Run: headless pygame with SDL's dummy video driver; simulated clock (each Clock.tick advances the game by its frame time, no real sleeping); random seed 0; keys injected as events and as key.get_pressed() state; no mouse input.
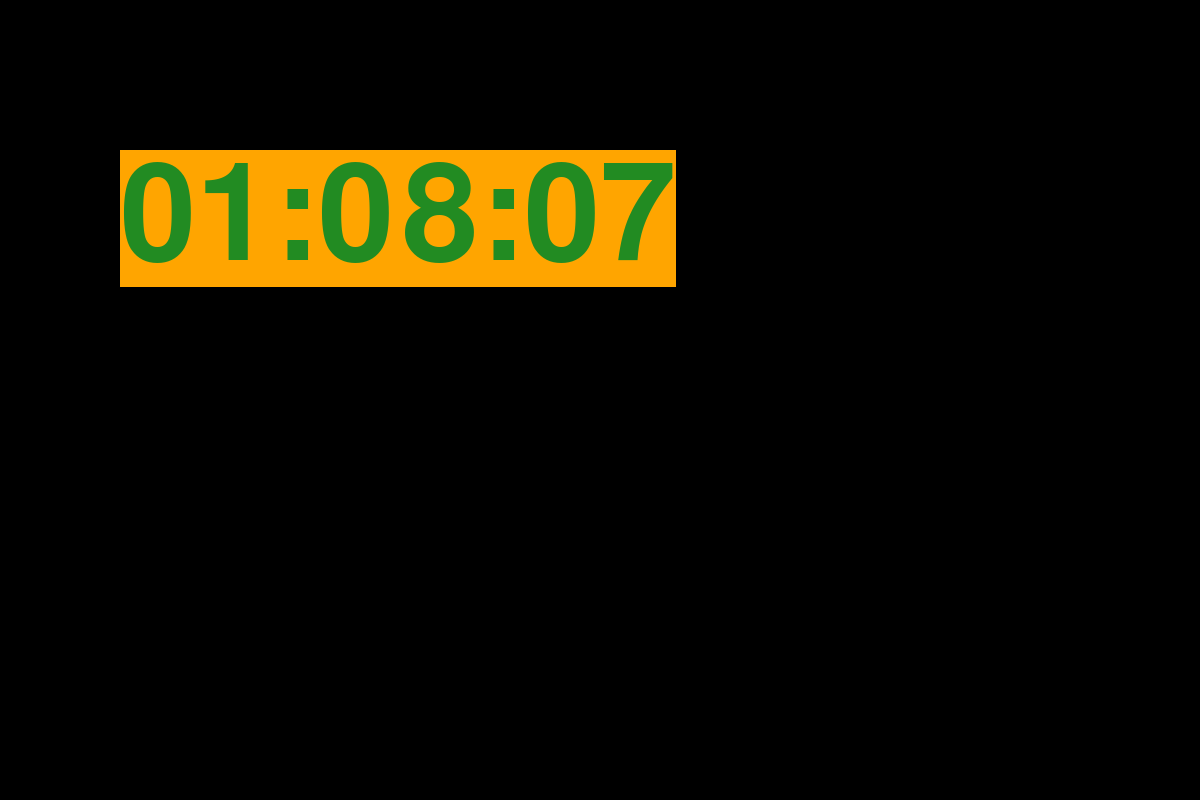
Frame 1 of 4 · flips 1–60 · no input
Frame 2 of 4 · flips 61–180 · tapped SPACE, RETURN · held RIGHT (→), D · screen unchanged from frame 1, image omitted
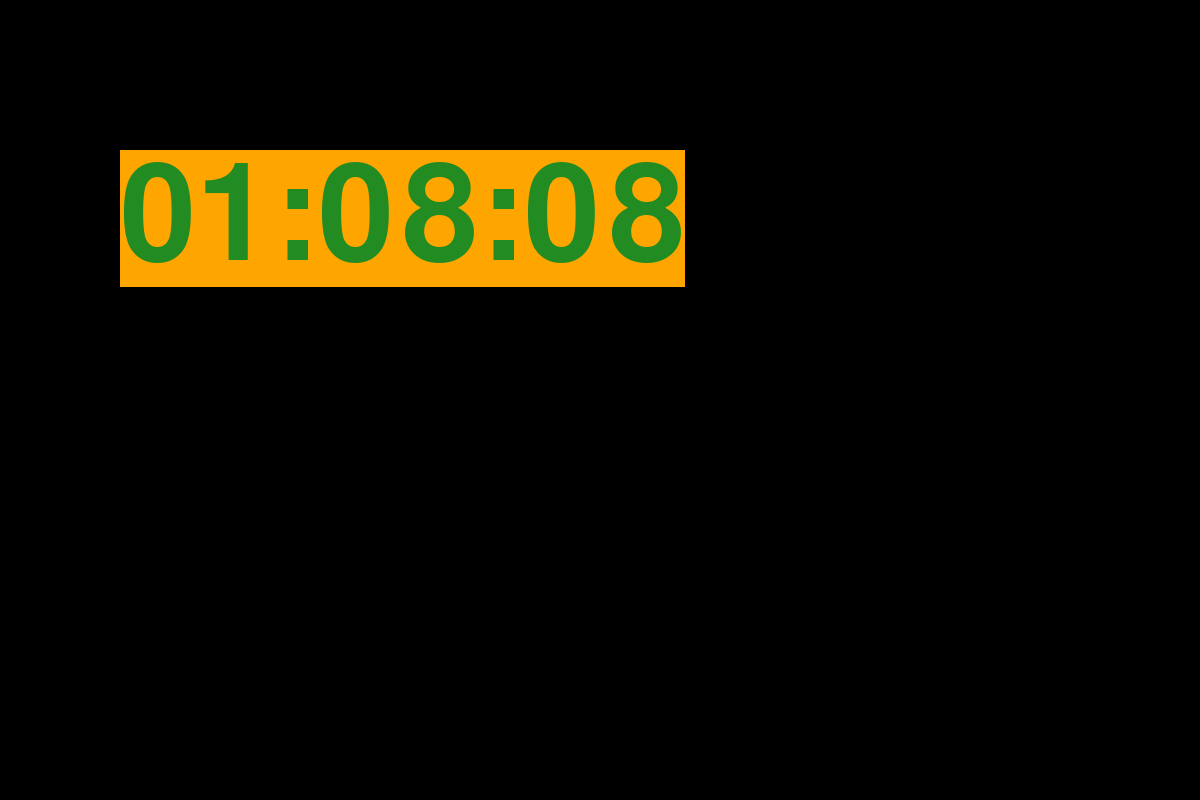
Frame 3 of 4 · flips 181–300 · held DOWN (↓), S
Frame 4 of 4 · flips 301–420 · held LEFT (←), A, UP (↑), W · screen unchanged from frame 3, image omitted

The pygame program that drew these frames:

import pygame
from datetime import datetime

pygame.init()

screen = pygame.display.set_mode((1200, 800))
clock = pygame.time.Clock()

font = pygame.font.SysFont('Verdana', 200)

done = False
 
while not done:
    for event in pygame.event.get():
        if event.type == pygame.QUIT:
            done = True

    # set background
    screen.fill(pygame.Color('black'))
    # get time
    t = datetime.now()
    # draw clock
    time_render = font.render(f'{t:%H:%M:%S}', True, pygame.Color('forestgreen'), pygame.Color('orange'))
    screen.blit(time_render, (120, 150))

    pygame.display.flip()
    clock.tick(20)
